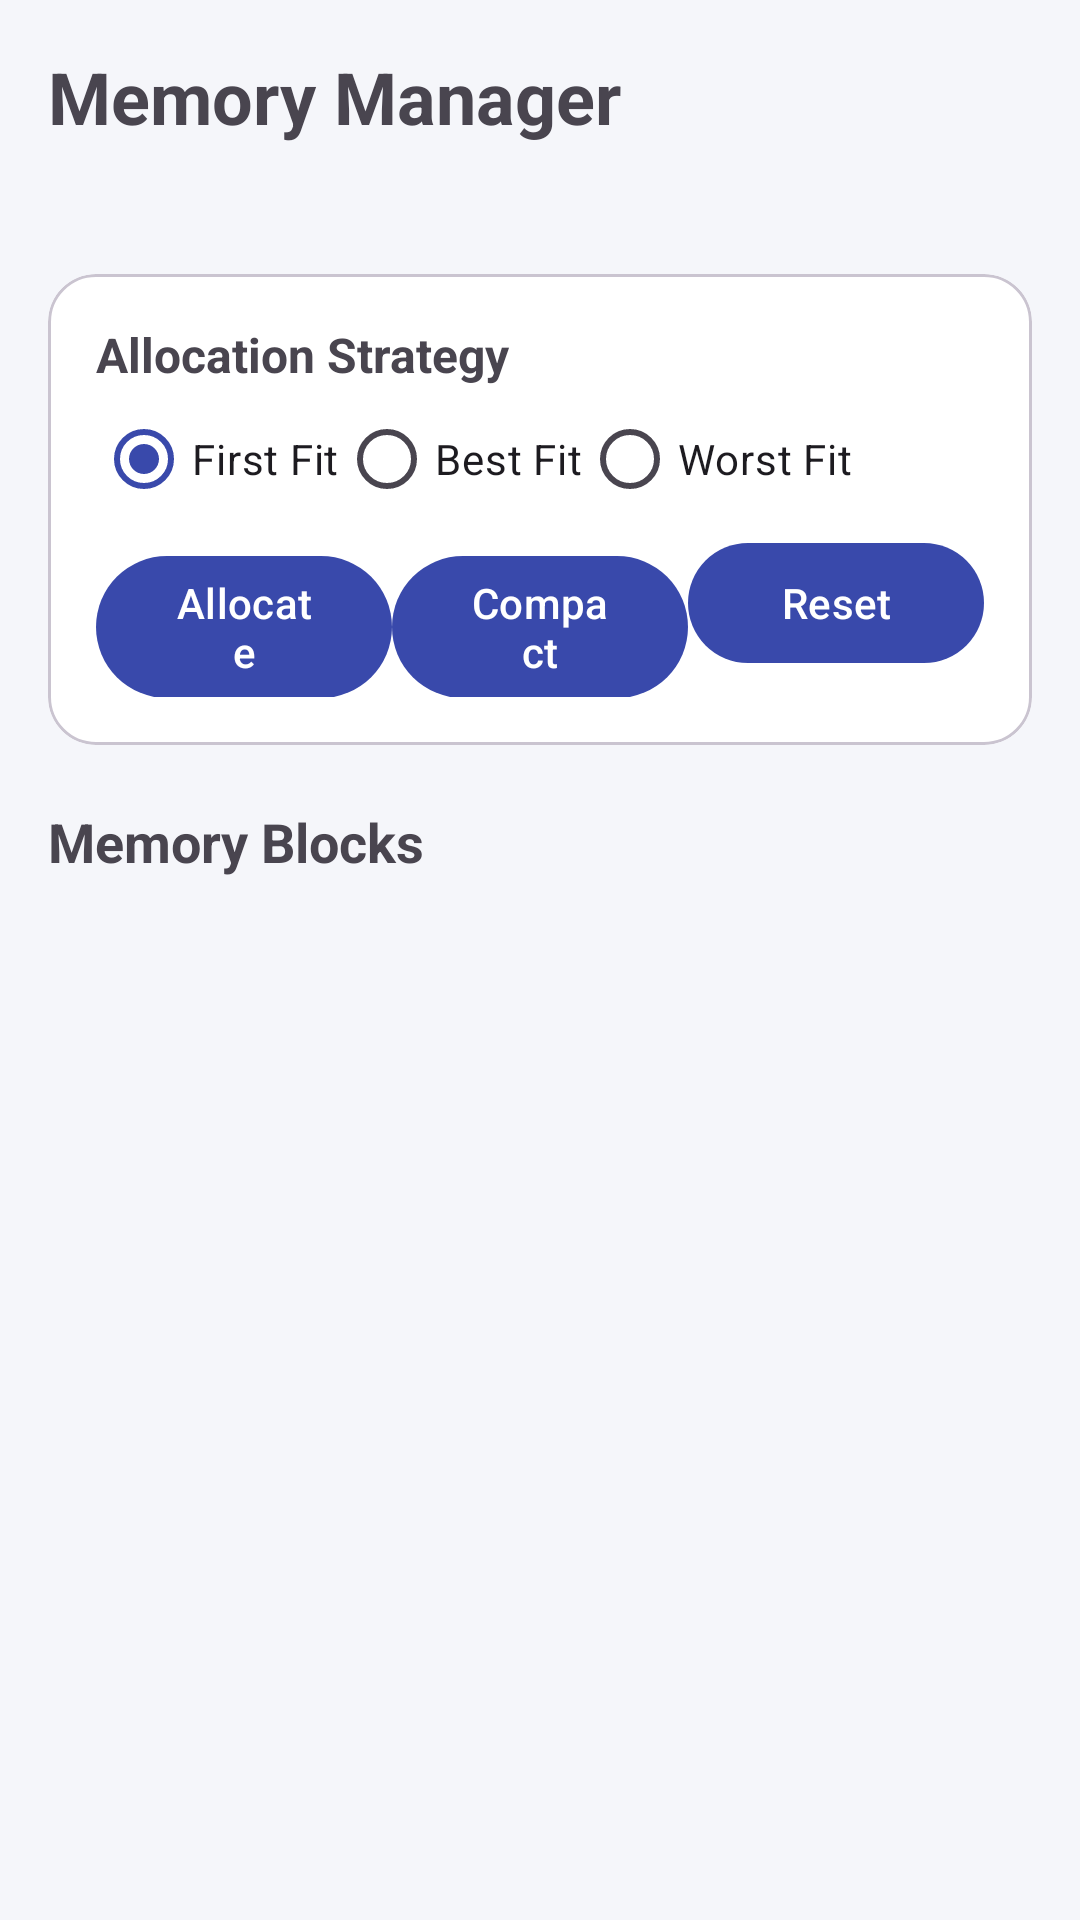

Android layout source for this screen:
<!-- AndroidManifest.xml: application theme Theme.MiniKernel -->
<!-- res/layout/fragment_memory.xml -->
<?xml version="1.0" encoding="utf-8"?>
<ScrollView xmlns:android="http://schemas.android.com/apk/res/android"
    android:layout_width="match_parent" android:layout_height="match_parent">
    <LinearLayout android:layout_width="match_parent" android:layout_height="wrap_content"
        android:orientation="vertical" android:padding="16dp">
        <TextView android:layout_width="wrap_content" android:layout_height="wrap_content"
            android:text="Memory Manager" android:textSize="24sp" android:textStyle="bold" />
        <TextView android:id="@+id/memory_summary" android:layout_width="match_parent" android:layout_height="wrap_content"
            android:layout_marginTop="8dp" android:textSize="14sp" />
        <com.google.android.material.card.MaterialCardView android:layout_width="match_parent" android:layout_height="wrap_content"
            android:layout_marginTop="16dp" app:cardCornerRadius="16dp" xmlns:app="http://schemas.android.com/apk/res-auto">
            <LinearLayout android:layout_width="match_parent" android:layout_height="wrap_content" android:orientation="vertical" android:padding="16dp">
                <TextView android:layout_width="wrap_content" android:layout_height="wrap_content" android:text="Allocation Strategy" android:textStyle="bold" android:textSize="16sp" />
                <RadioGroup android:id="@+id/strategy_group" android:layout_width="match_parent" android:layout_height="wrap_content" android:orientation="horizontal">
                    <RadioButton android:id="@+id/strategy_first" android:layout_width="wrap_content" android:layout_height="wrap_content" android:text="First Fit" android:checked="true" />
                    <RadioButton android:id="@+id/strategy_best" android:layout_width="wrap_content" android:layout_height="wrap_content" android:text="Best Fit" />
                    <RadioButton android:id="@+id/strategy_worst" android:layout_width="wrap_content" android:layout_height="wrap_content" android:text="Worst Fit" />
                </RadioGroup>
                <LinearLayout android:layout_width="match_parent" android:layout_height="wrap_content">
                    <com.google.android.material.button.MaterialButton android:id="@+id/allocate_button" android:layout_width="0dp" android:layout_height="wrap_content" android:layout_weight="1" android:text="Allocate" />
                    <com.google.android.material.button.MaterialButton android:id="@+id/compact_button" android:layout_width="0dp" android:layout_height="wrap_content" android:layout_weight="1" android:text="Compact" />
                    <com.google.android.material.button.MaterialButton android:id="@+id/reset_memory_button" android:layout_width="0dp" android:layout_height="wrap_content" android:layout_weight="1" android:text="Reset" />
                </LinearLayout>
            </LinearLayout>
        </com.google.android.material.card.MaterialCardView>
        <TextView android:layout_width="wrap_content" android:layout_height="wrap_content" android:layout_marginTop="20dp" android:text="Memory Blocks" android:textSize="18sp" android:textStyle="bold" />
        <LinearLayout android:id="@+id/memory_block_container" android:layout_width="match_parent" android:layout_height="wrap_content" android:orientation="vertical" android:layout_marginTop="8dp" />
    </LinearLayout>
</ScrollView>
<!-- resources referenced by this layout -->
<resources>
  <style name="Theme.MiniKernel" parent="Theme.Material3.DayNight.NoActionBar">
          <item name="colorPrimary">@color/mk_primary</item>
          <item name="colorPrimaryVariant">@color/mk_primary_dark</item>
          <item name="colorOnPrimary">@color/mk_on_primary</item>
  
          <item name="colorSecondary">@color/mk_secondary</item>
          <item name="colorOnSecondary">@color/mk_on_primary</item>
  
          <item name="android:colorBackground">@color/mk_background</item>
          <item name="colorSurface">@color/mk_surface</item>
          <item name="colorOnSurface">@color/mk_text_primary</item>
  
          <item name="android:statusBarColor">@color/mk_primary</item>
          <item name="android:windowLightStatusBar" tools:targetApi="m">false</item>
      </style>
  <color name="mk_primary">#3949AB</color>
  <color name="mk_primary_dark">#26308F</color>
  <color name="mk_on_primary">#FFFFFF</color>
  <color name="mk_secondary">#00ACC1</color>
  <color name="mk_background">#F5F6FA</color>
  <color name="mk_surface">#FFFFFF</color>
  <color name="mk_text_primary">#1B1E28</color>
</resources>
